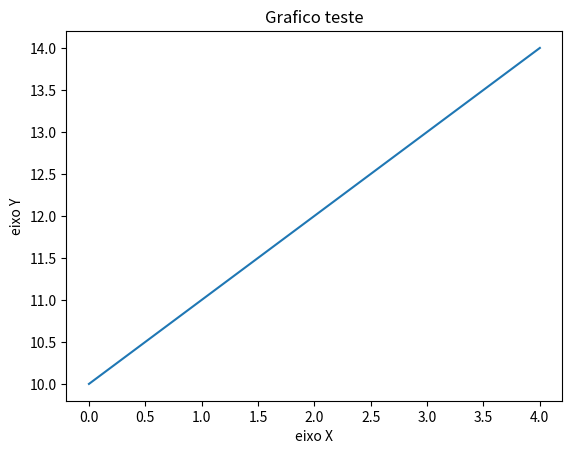

This figure's Python source:
import matplotlib.pyplot as plt

plt.plot(range(5), range(10,15))
plt.title("Grafico teste")
plt.ylabel('eixo Y')
plt.xlabel('eixo X')

plt.show()